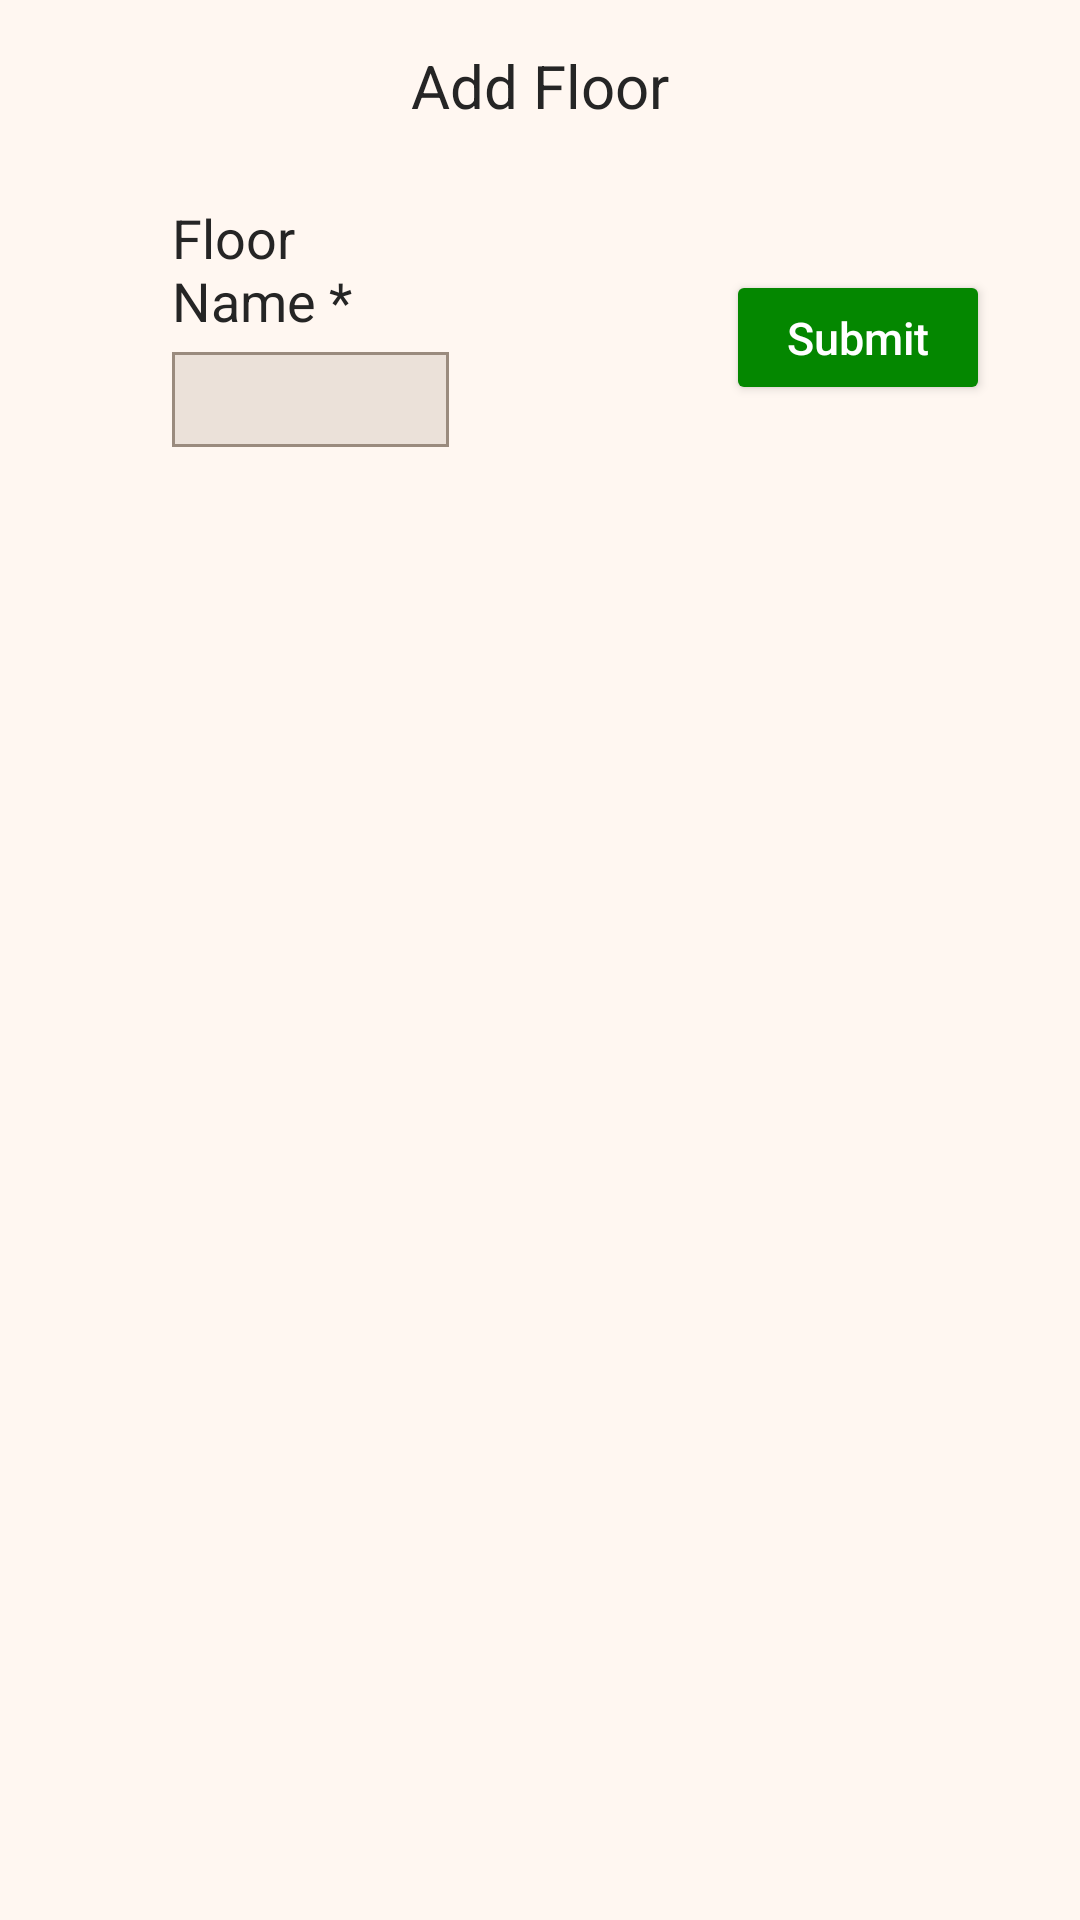

Write the Android layout XML for this screen, with the resource values it uses.
<!-- AndroidManifest.xml: application theme AppTheme -->
<!-- res/layout/layout_custom_add_floor.xml -->
<?xml version="1.0" encoding="utf-8"?>
<LinearLayout xmlns:android="http://schemas.android.com/apk/res/android"
    android:layout_width="match_parent"
    android:layout_height="wrap_content"
    android:orientation="vertical"
    android:padding="15dp"
    android:background="@color/colorPrimary"
    android:focusable="true"
    android:focusableInTouchMode="true">
    <requestFocus/>

    <TextView
        android:layout_width="wrap_content"
        android:layout_height="wrap_content"
        android:text="Add Floor"
        android:textColor="@color/colorAccent"
        android:textSize="20sp"
        android:layout_gravity="center_horizontal"
        android:layout_marginBottom="10sp"/>

    <LinearLayout
        android:layout_width="match_parent"
        android:layout_height="match_parent"
        android:orientation="horizontal"
        android:layout_marginTop="15sp"
        android:layout_marginStart="15sp"
        android:layout_gravity="center_horizontal"

        android:weightSum=".6">

        <LinearLayout
            android:layout_width="0dp"
            android:layout_height="wrap_content"
            android:orientation="vertical"
            android:layout_weight=".3"

            >

            <TextView
                android:layout_width="wrap_content"
                android:layout_height="wrap_content"
                android:textColor="@color/colorAccent"
                android:textSize="18sp"
                android:layout_marginStart="20sp"
                android:layout_marginEnd="20sp"
                android:fontFamily="sans-serif"
                android:text="Floor Name *"/>

            <EditText
                android:id="@+id/floor_name"
                android:layout_width="match_parent"
                android:layout_height="wrap_content"
                android:textColor="@color/colorAccent"
                android:textSize="16sp"
                android:inputType="text"
                android:layout_marginTop="5sp"
                android:paddingTop="5sp"
                android:paddingBottom="5sp"
                android:fontFamily="sans-serif"
                android:paddingStart="10sp"
                android:layout_marginStart="20sp"
                android:layout_marginEnd="20sp"
                android:background="@drawable/rectangular_background"
                />


        </LinearLayout>

        
        <LinearLayout
            android:layout_width="0dp"
            android:layout_marginStart="50sp"
            android:layout_height="wrap_content"
            android:orientation="vertical"
            android:layout_weight=".3"
            >

            <Button
                android:id="@+id/add_floor_btn"
                android:layout_height="45sp"
                android:layout_width="wrap_content"
                android:textColor="@color/white"
                android:layout_marginStart="5sp"
                android:layout_marginEnd="5sp"
                android:textSize="15sp"
                android:layout_gravity="center_horizontal"
                android:textAllCaps="false"
                android:layout_marginTop="23sp"
                android:layout_marginBottom="20sp"
                android:backgroundTint="@color/login_button_color"
                android:text=" Submit "/>

        </LinearLayout>



    </LinearLayout>





</LinearLayout>
<!-- resources referenced by this layout -->
<resources>
  <color name="colorAccent">#252525</color>
  <color name="colorPrimary">#fff7f1</color>
  <color name="login_button_color">#048700</color>
  <color name="white">#ffffff</color>
  <!-- drawable rectangular_background (drawable) -->
  <shape xmlns:android="http://schemas.android.com/apk/res/android"
      android:shape="rectangle" >
      <solid android:color="#ebe1d9" />
      <stroke android:width="1dip" android:color="#9a8b7e"/>
  </shape>
  <style name="AppTheme" parent="Theme.AppCompat.Light.NoActionBar">
          
          <item name="colorPrimary">@color/colorPrimary</item>
          <item name="colorPrimaryDark">@color/colorPrimaryDark</item>
          <item name="colorAccent">@color/colorAccent</item>
          <item name="drawerArrowStyle">@style/DrawerArrowStyle</item>
      </style>
  <color name="colorPrimaryDark">#caa180</color>
  <style name="DrawerArrowStyle" parent="@style/Widget.AppCompat.DrawerArrowToggle">
          <item name="spinBars">true</item>
          <item name="color">@android:color/black</item>
      </style>
</resources>
